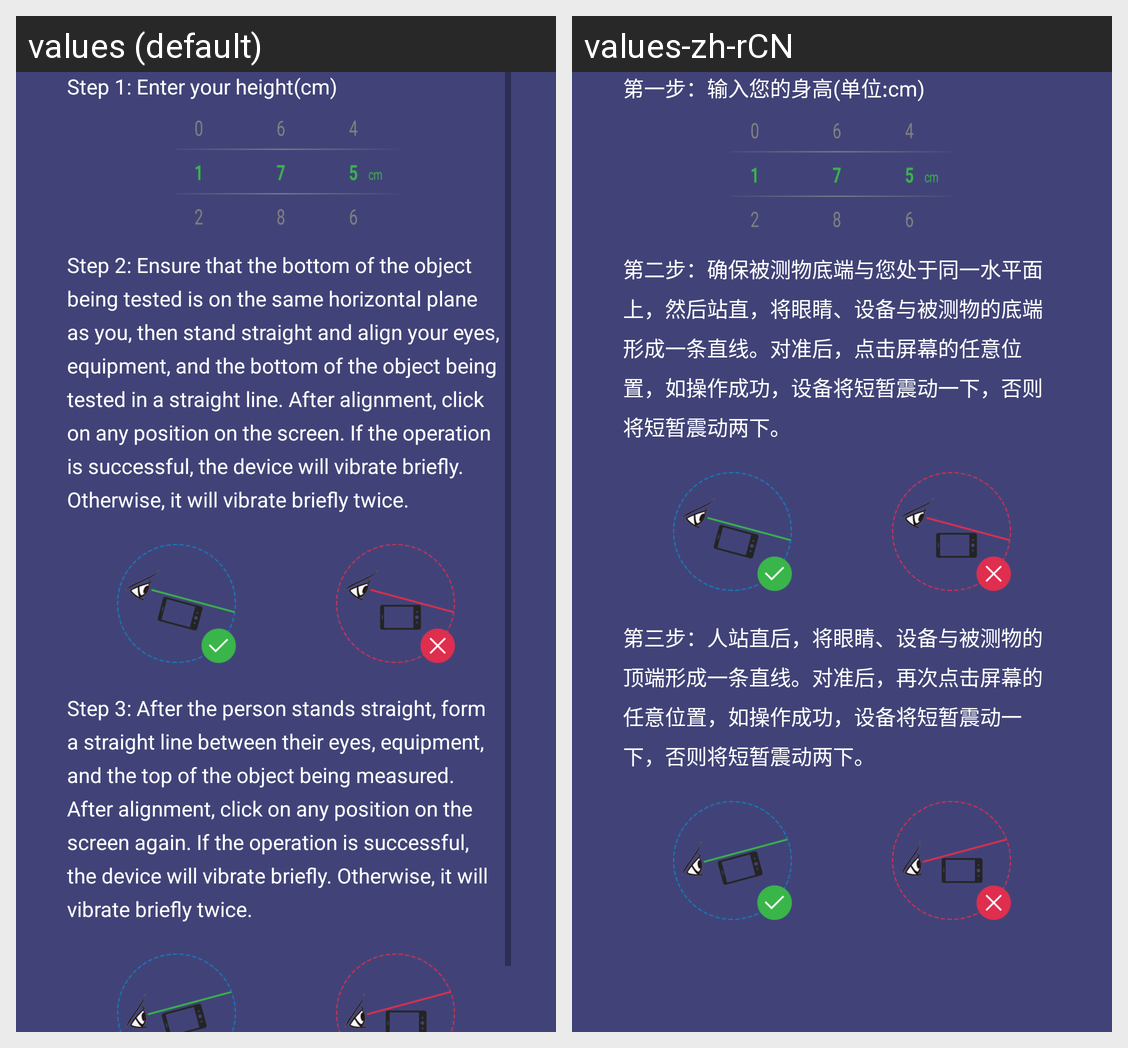

For this localized Android screen grid, give each drawn string resource with its value in every locale shown.
Android screen res/layout/height_measure_layout.xml rendered under 2 locales, left to right: values (default), values-zh-rCN. Device: Nexus 5 (rendered at 1080×1920; each locale shown at half size, 540×960, under a caption strip naming it); theme Theme.TransparentNavigationBar.
Strings drawn on this screen, with the default value and each locale's value (text and hints the layout hard-codes, and strings that could not be matched under every locale, appear in the picture but are not listed):

first_step_tips
  values: Step 1: Enter your height(cm)
  values-zh-rCN: 第一步：输入您的身高(单位:cm)

second_step_tips
  values: Step 2: Ensure that the bottom of the object being tested is on the same horizontal plane as you, then stand straight and align your eyes, equipment, and the bottom of the object being tested in a straight line. After alignment, click on any position on the screen. If the operation is successful, the device will vibrate briefly. Otherwise, it will vibrate briefly twice.
  values-zh-rCN: 第二步：确保被测物底端与您处于同一水平面上，然后站直，将眼睛、设备与被测物的底端形成一条直线。对准后，点击屏幕的任意位置，如操作成功，设备将短暂震动一下，否则将短暂震动两下。

last_step_tips
  values: Step 3: After the person stands straight, form a straight line between their eyes, equipment, and the top of the object being measured. After alignment, click on any position on the screen again. If the operation is successful, the device will vibrate briefly. Otherwise, it will vibrate briefly twice.
  values-zh-rCN: 第三步：人站直后，将眼睛、设备与被测物的顶端形成一条直线。对准后，再次点击屏幕的任意位置，如操作成功，设备将短暂震动一下，否则将短暂震动两下。
